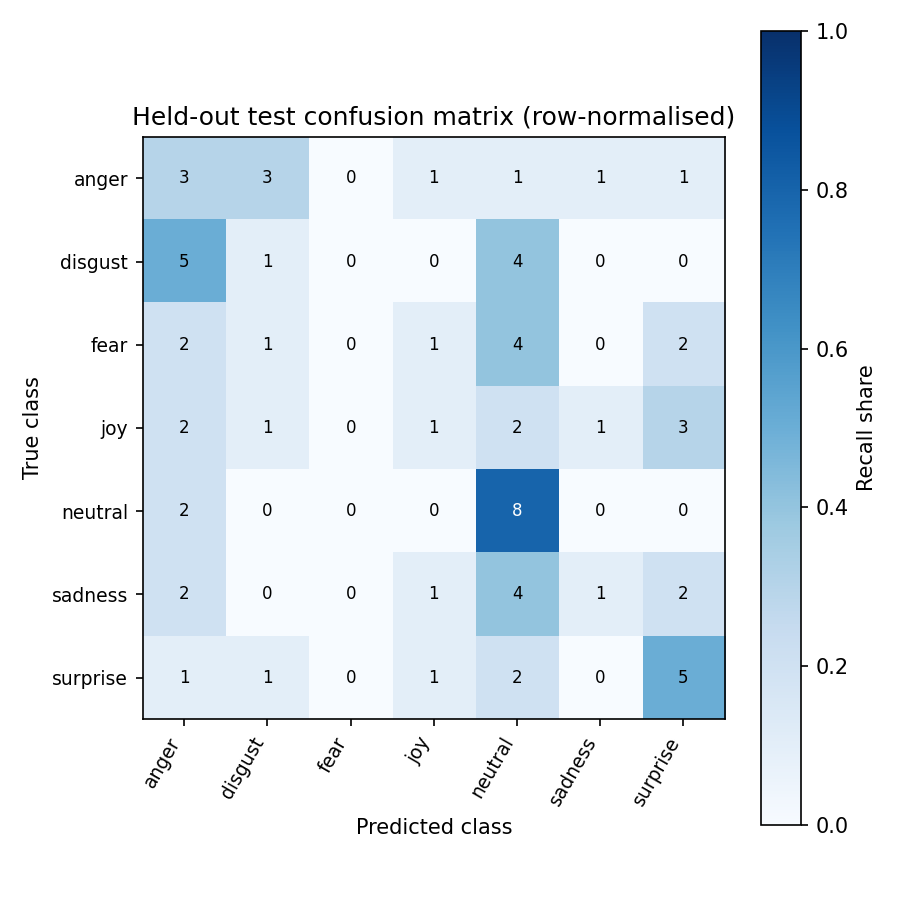

The data file committed next to this chart (first rows):
true / predicted, anger, disgust, fear, joy, neutral, sadness, surprise
anger, 3, 3, 0, 1, 1, 1, 1
disgust, 5, 1, 0, 0, 4, 0, 0
fear, 2, 1, 0, 1, 4, 0, 2
joy, 2, 1, 0, 1, 2, 1, 3
neutral, 2, 0, 0, 0, 8, 0, 0
sadness, 2, 0, 0, 1, 4, 1, 2
surprise, 1, 1, 0, 1, 2, 0, 5
